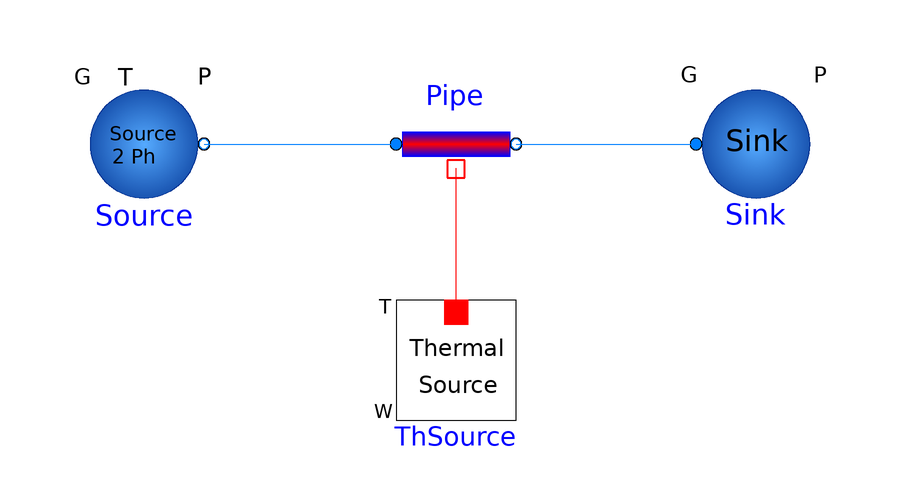

The Modelica model whose source follows is shown above as a component diagram (icons at their Placement, wires along their Line points).

model PipeWaterFallingFilmTest
      FreeFluids.Pipes.PipeFallingFilm Pipe(redeclare package Medium = Water1, PLossFriction(displayUnit = "Pa"), di = 23e-3, elevDifference = -1.0, lTube = 1, useThermalConnector = true, useTubeLength = true, useWallsResistance = true) annotation(
        Placement(visible = true, transformation(origin = {-2, 12}, extent = {{-10, -10}, {10, 10}}, rotation = 0)));
      FreeFluids.Interfaces.FlowSource Source(redeclare package Medium = Water1, Elevation = 2, G = 0.0163333, P = 500000, T = 298.15) annotation(
        Placement(visible = true, transformation(origin = {-54, 12}, extent = {{-10, -10}, {10, 10}}, rotation = 0)));
      FreeFluids.Interfaces.FlowSink Sink(redeclare package Medium = Water1, G = 0.0163333) annotation(
        Placement(visible = true, transformation(origin = {48, 12}, extent = {{-10, -10}, {10, 10}}, rotation = 0)));
      FreeFluids.Interfaces.ThermalSource ThSource(T = 390.45, isTsource = true) annotation(
        Placement(visible = true, transformation(origin = {-2, -24}, extent = {{-10, -10}, {10, 10}}, rotation = 0)));
    algorithm
//Pipe.Tb := 110 + 273.15;
    equation
      connect(ThSource.PortH, Pipe.PortH) annotation(
        Line(points = {{-2, -16}, {-2, -16}, {-2, 8}, {-2, 8}}, color = {255, 0, 0}));
      connect(Pipe.PortB, Sink.PortA) annotation(
        Line(points = {{8, 12}, {38, 12}}, color = {0, 127, 255}));
      connect(Source.PortB, Pipe.PortA) annotation(
        Line(points = {{-44, 12}, {-12, 12}, {-12, 12}, {-12, 12}}, color = {0, 127, 255}));
    end PipeWaterFallingFilmTest;